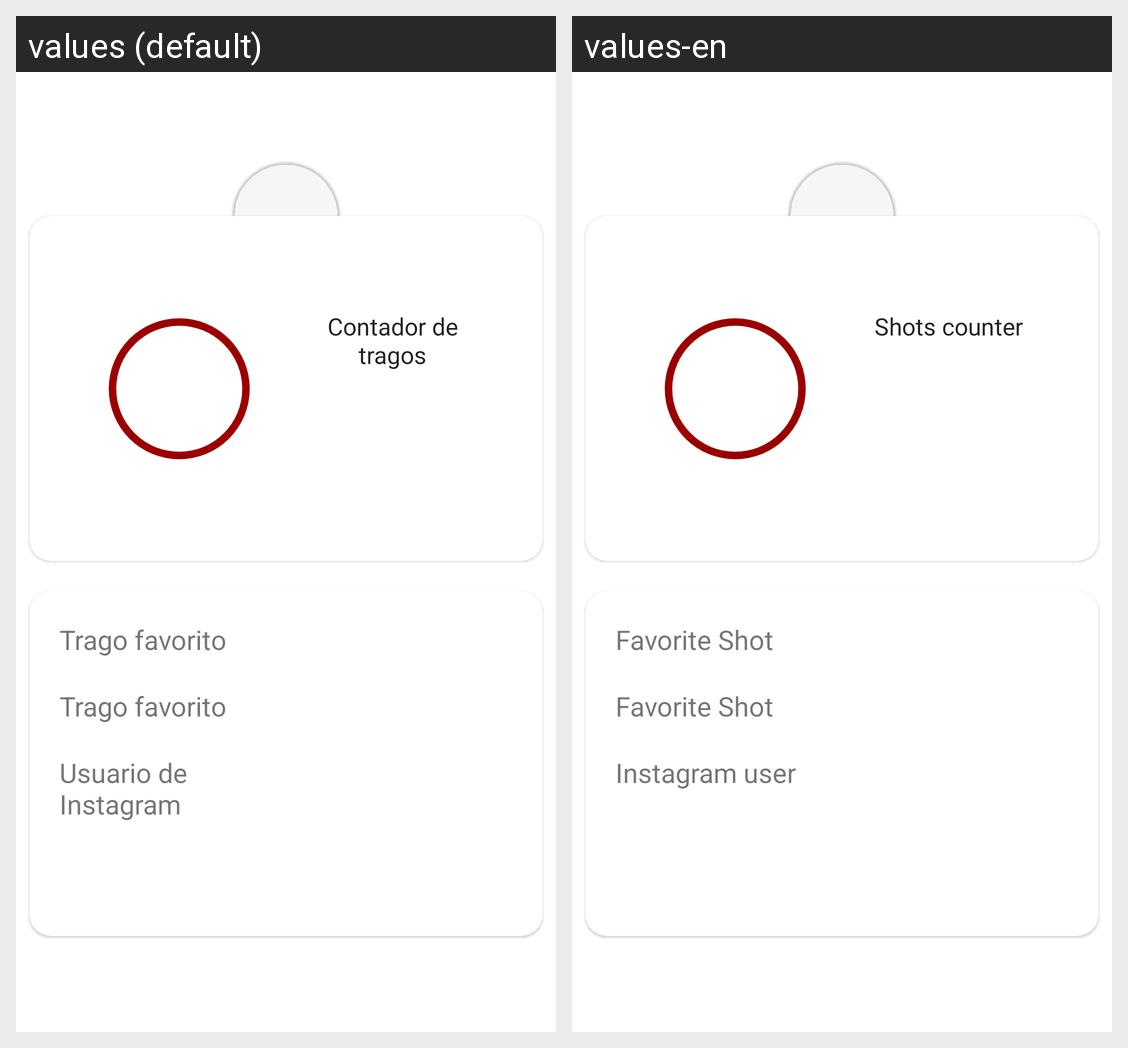

This grid shows one Android layout under two languages. Give, for every string resource on the screen, its name, the default text and each shown locale's text.
Android screen res/layout/activity_view_profile.xml rendered under 2 locales, left to right: values (default), values-en. Device: Nexus 5 (rendered at 1080×1920; each locale shown at half size, 540×960, under a caption strip naming it); theme Theme.Social.DayNight.
Strings drawn on this screen, with the default value and each locale's value (text and hints the layout hard-codes, and strings that could not be matched under every locale, appear in the picture but are not listed):

profile_counter_shots_title
  values: Contador de tragos
  values-en: Shots counter

profile_favorite_shot_title
  values: Trago favorito
  values-en: Favorite Shot

profile_instagram_title
  values: Usuario de Instagram
  values-en: Instagram user
